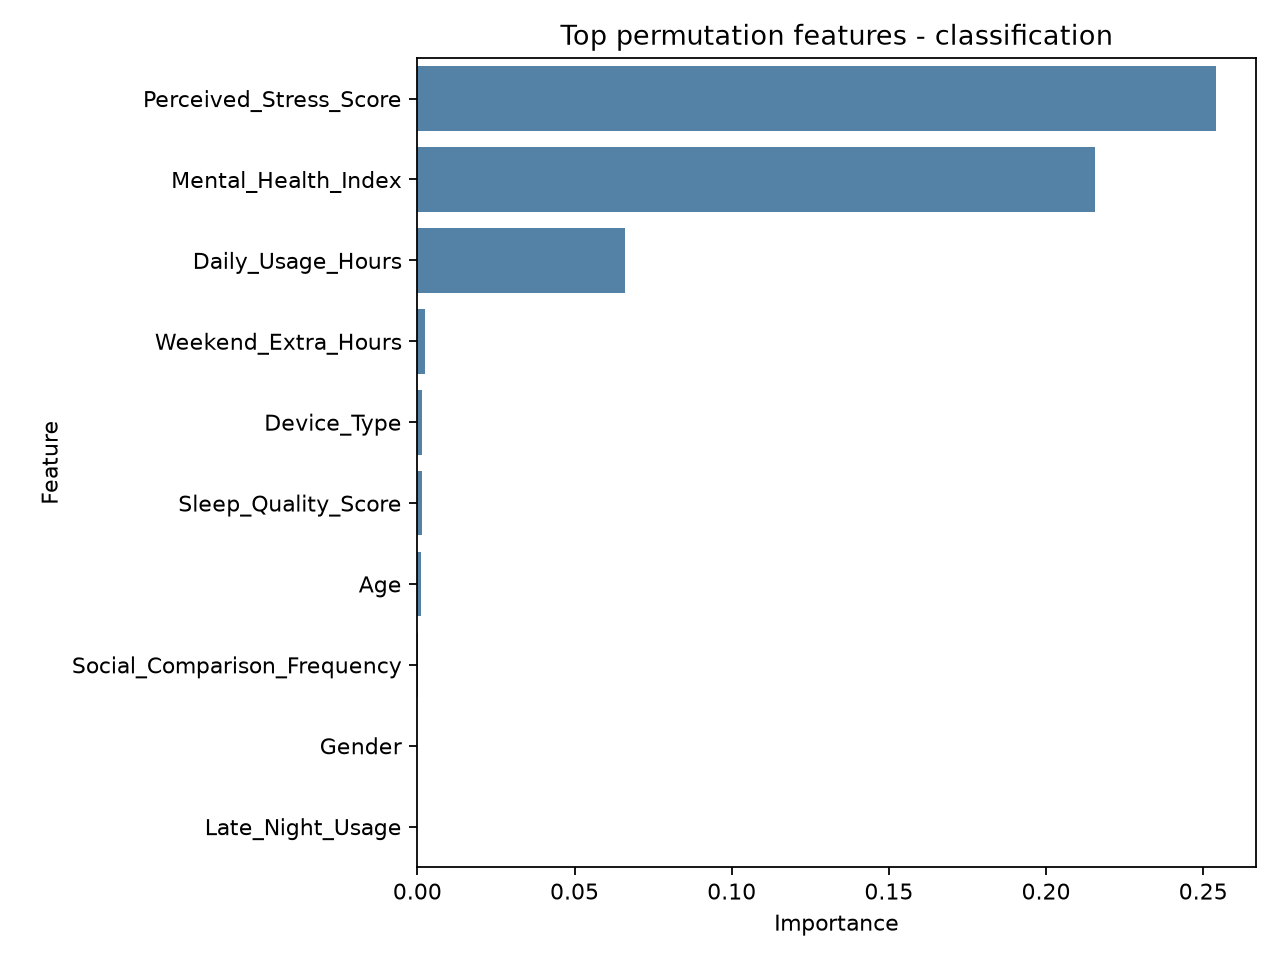

Values plotted in this chart, from the file beside it:
Feature, Importance
Perceived_Stress_Score, 0.2541
Mental_Health_Index, 0.2157
Daily_Usage_Hours, 0.06596
Weekend_Extra_Hours, 0.002314
Device_Type, 0.00155
Sleep_Quality_Score, 0.00134
Age, 0.001257
Social_Comparison_Frequency, 0.0001759
Gender, 0.0
Late_Night_Usage, 0.0
Primary_Platform, -2.870153543388376e-07
Academic_Level, -0.001892
Sleep_Duration_Hours, -0.008056
